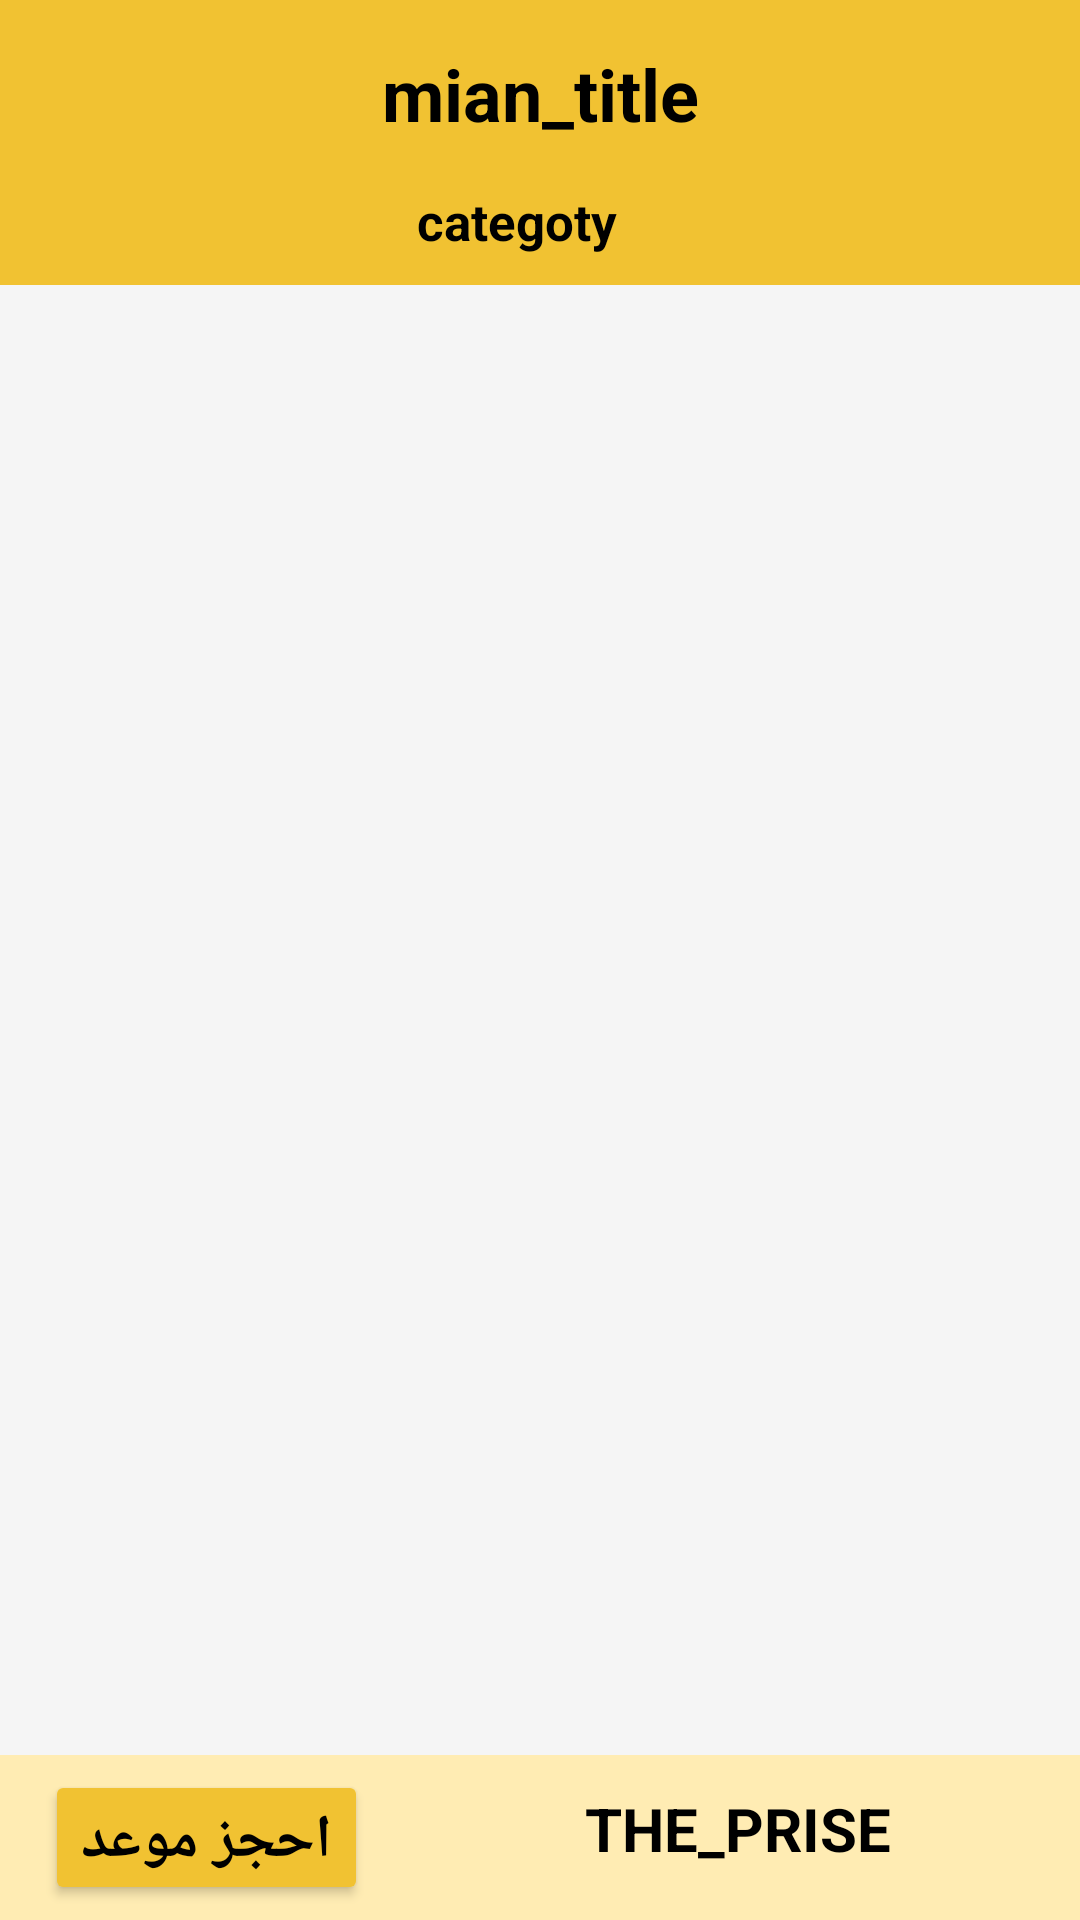

The Android layout XML behind this screen, and the referenced resources:
<!-- AndroidManifest.xml: application theme Theme.HomeServise -->
<!-- res/layout/fragment_details.xml -->
<?xml version="1.0" encoding="utf-8"?>
<layout xmlns:android="http://schemas.android.com/apk/res/android"
    xmlns:app="http://schemas.android.com/apk/res-auto"
    xmlns:tools="http://schemas.android.com/tools">

    <data>

    </data>

    <androidx.constraintlayout.widget.ConstraintLayout
        android:layout_width="match_parent"
        android:background="@color/Primarycolor"
        android:layout_height="match_parent"
        tools:context=".Home.DetailsBookingFragment">




                <TextView
                    android:id="@+id/title"
                    android:layout_width="match_parent"
                    android:layout_height="wrap_content"
                    android:layout_marginBottom="15dp"
                    android:layout_marginTop="15dp"
                    android:gravity="center|center_vertical"
                    android:text="mian_title"
                    android:textColor="@color/black"
                    android:textSize="24sp"
                    android:textStyle="bold"
                    app:layout_constraintEnd_toEndOf="parent"
                    app:layout_constraintStart_toStartOf="parent"
                    app:layout_constraintTop_toTopOf="parent" />

                <TextView
                    android:id="@+id/categoty"
                    android:layout_width="match_parent"
                    android:layout_height="wrap_content"
                    android:layout_marginTop="15dp"
                    android:layout_marginEnd="15dp"
                    android:gravity="center"
                    android:text="categoty"
                    android:textColor="@color/black"
                    android:textSize="17sp"
                    android:textStyle="bold"
                    app:layout_constraintEnd_toEndOf="parent"
                    app:layout_constraintHorizontal_bias="1.0"
                    app:layout_constraintStart_toStartOf="parent"
                    app:layout_constraintTop_toBottomOf="@+id/title" />


        <ScrollView
            android:background="@color/gray2"
            android:layout_width="match_parent"
            android:layout_height="0dp"
            android:layout_marginTop="10dp"
            app:layout_constraintBottom_toTopOf="@+id/linearLayout"
            app:layout_constraintEnd_toEndOf="parent"
            app:layout_constraintStart_toStartOf="parent"
            app:layout_constraintTop_toBottomOf="@+id/categoty">

            <LinearLayout
                android:layout_width="match_parent"
                android:layout_height="match_parent"
                android:orientation="vertical">

                <TextView
                    android:id="@+id/details"
                    android:layout_width="match_parent"
                    android:layout_height="match_parent"
                    android:layout_marginTop="20dp"
                    android:background="@color/gray2"
                    android:gravity="right"
                    android:padding="10dp"
                    android:text=""
                    android:textColor="@color/black"
                    android:textSize="16sp"
                    android:textStyle="bold" />

            </LinearLayout>
        </ScrollView>
        <LinearLayout
            android:id="@+id/linearLayout"
            android:layout_width="match_parent"
            android:layout_height="55dp"

            android:background="#FFECB3"
            android:orientation="horizontal"
            app:layout_constraintBottom_toBottomOf="parent"
            app:layout_constraintEnd_toEndOf="parent"
            app:layout_constraintStart_toStartOf="parent">

            <LinearLayout
                android:layout_width="0dp"
                android:layout_height="match_parent"
                android:layout_weight="1"
                android:gravity="start|center_vertical">

                <Button
                        android:id="@+id/book"
                        android:layout_width="wrap_content"
                        android:layout_height="wrap_content"
                        android:layout_marginLeft="15dp"
                        android:layout_marginTop="5dp"
                        android:backgroundTint="@color/Primarycolor"
                        android:layout_marginRight="15dp"
                        android:layout_marginBottom="5dp"
                        android:text="احجز موعد"
                        android:textColor="@color/black"
                        android:textSize="20dp"

                        android:textStyle="bold" android:minHeight="48dp"/>
            </LinearLayout>

            <LinearLayout
                android:layout_width="0dp"
                android:layout_height="match_parent"
                android:layout_weight="1"

                android:gravity="end|center_vertical">

                <TextView
                    android:id="@+id/price"
                    android:layout_width="match_parent"
                    android:layout_height="wrap_content"
                    android:layout_marginLeft="15dp"
                    android:layout_marginTop="2dp"
                    android:layout_marginRight="5dp"
                    android:layout_marginBottom="5dp"
                    android:text="THE_PRISE"
                    android:textColor="@color/black"
                    android:textSize="20sp"
                    android:textStyle="bold" />
            </LinearLayout>


        </LinearLayout>
    </androidx.constraintlayout.widget.ConstraintLayout>



</layout>
<!-- resources referenced by this layout -->
<resources>
  <color name="Primarycolor">#f1c232</color>
  <color name="black">#FF000000</color>
  <color name="gray2">#F5F5F5</color>
  <style name="Theme.HomeServise" parent="Theme.MaterialComponents.Light.NoActionBar">
          
          <item name="colorPrimary">@color/purple_500</item>
          <item name="colorPrimaryVariant">@color/primaryDarkColor</item>
          <item name="colorOnPrimary">@color/black</item>
          <item name="android:textColorSecondary">@color/black</item>
          <item name="android:textColorHighlight">@color/black</item>
          <item name="android:textColorHint">@color/black</item>
          
          <item name="colorSecondary">@color/primaryColor</item>
          <item name="colorSecondaryVariant">@color/teal_700</item>
          <item name="colorOnSecondary">@color/black</item>
          
          <item name="android:statusBarColor">?attr/colorPrimaryVariant</item>
          
      </style>
  <color name="purple_500">#FF6200EE</color>
  <color name="primaryDarkColor">#c6a700</color>
  <color name="primaryColor">#fdd835</color>
  <color name="teal_700">#FF018786</color>
</resources>
